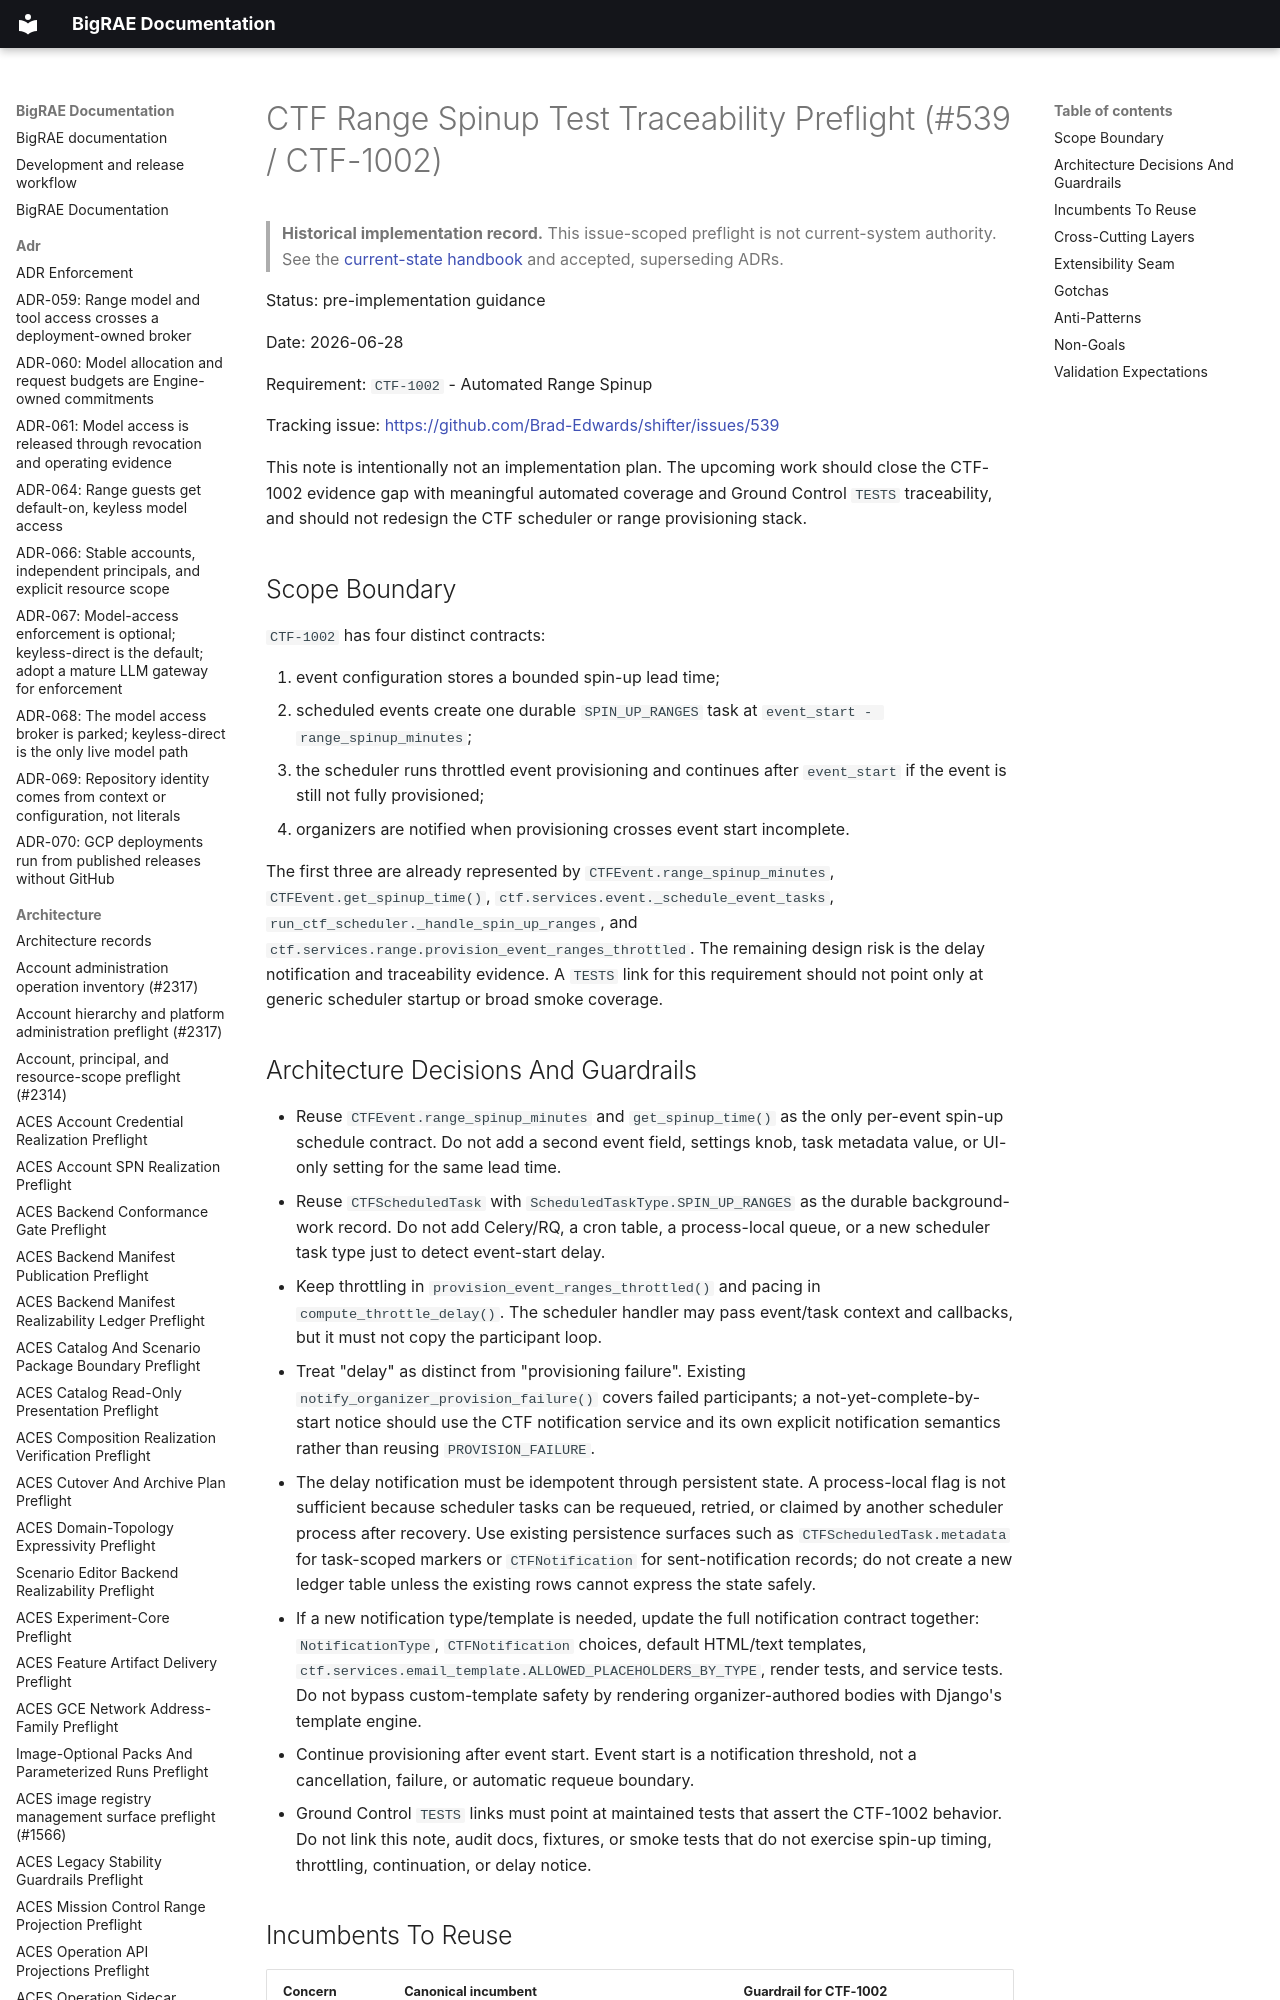

repository: Brad-Edwards/bigrae · page: architecture/ctf-range-spinup-test-traceability-preflight-539/index.html · generator: mkdocs

# CTF Range Spinup Test Traceability Preflight (#539 / CTF-1002)

> **Historical implementation record.** This issue-scoped preflight is not current-system authority. See the [current-state handbook](../technical/architecture.md) and accepted, superseding ADRs.


Status: pre-implementation guidance

Date: 2026-06-28

Requirement: `CTF-1002` - Automated Range Spinup

Tracking issue: <https://github.com/Brad-Edwards/shifter/issues/539>

This note is intentionally not an implementation plan. The upcoming work should
close the CTF-1002 evidence gap with meaningful automated coverage and Ground
Control `TESTS` traceability, and should not redesign the CTF scheduler or range
provisioning stack.
